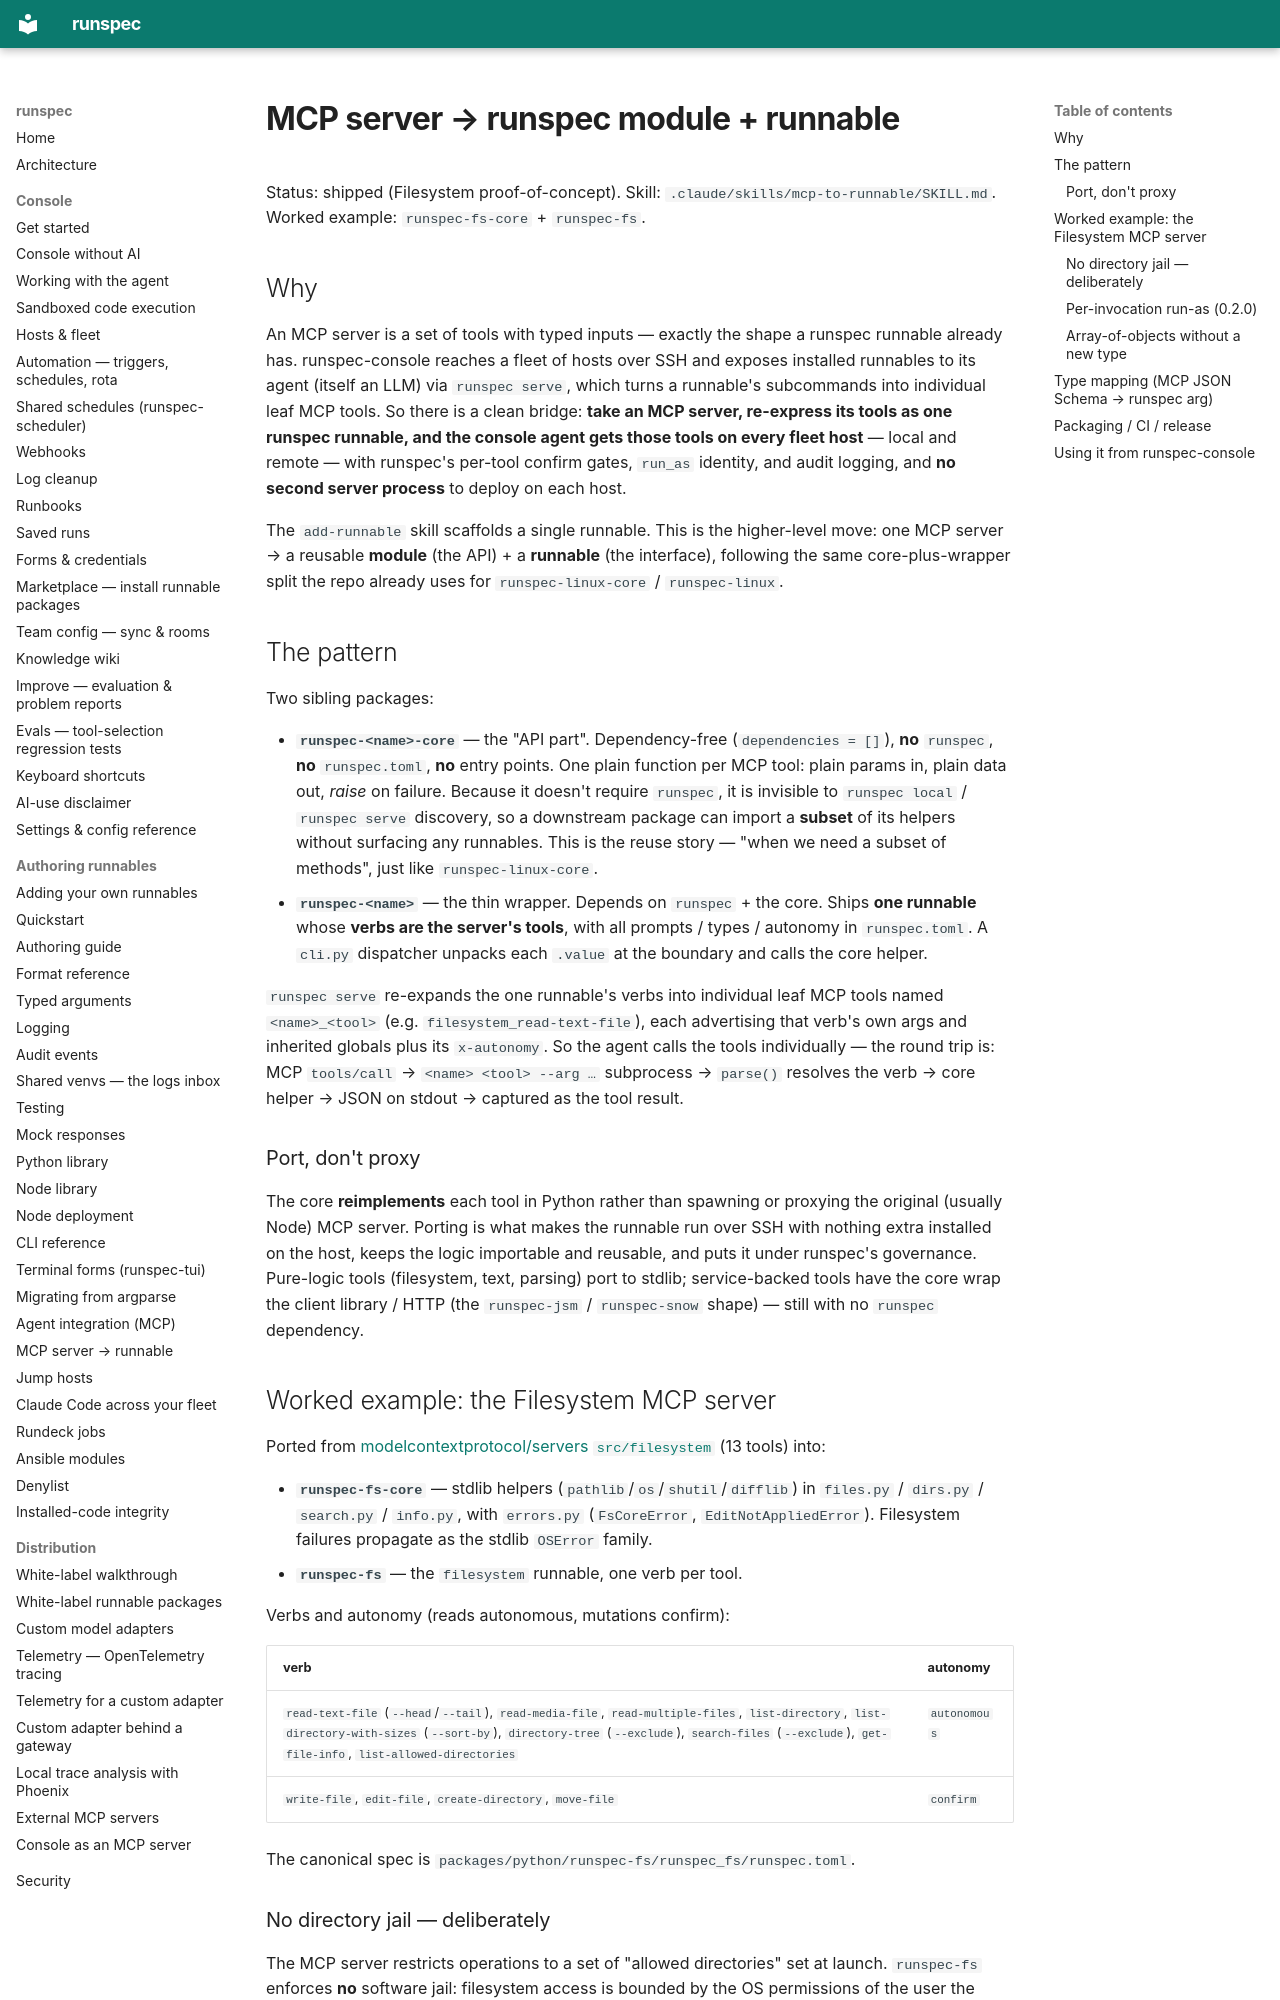

repository: runspec-app/runspec · page: design/mcp-to-runnable-skill/index.html · generator: mkdocs

# MCP server → runspec module + runnable

Status: shipped (Filesystem proof-of-concept). Skill:
`.claude/skills/mcp-to-runnable/SKILL.md`. Worked example: `runspec-fs-core` +
`runspec-fs`.

## Why

An MCP server is a set of tools with typed inputs — exactly the shape a runspec
runnable already has. runspec-console reaches a fleet of hosts over SSH and
exposes installed runnables to its agent (itself an LLM) via `runspec serve`,
which turns a runnable's subcommands into individual leaf MCP tools. So there is
a clean bridge: **take an MCP server, re-express its tools as one runspec
runnable, and the console agent gets those tools on every fleet host** — local
and remote — with runspec's per-tool confirm gates, `run_as` identity, and audit
logging, and **no second server process** to deploy on each host.

The `add-runnable` skill scaffolds a single runnable. This is the
higher-level move: one MCP server → a reusable **module** (the API) + a
**runnable** (the interface), following the same core-plus-wrapper split the repo
already uses for `runspec-linux-core` / `runspec-linux`.

## The pattern

Two sibling packages:

- **`runspec-<name>-core`** — the "API part". Dependency-free
  (`dependencies = []`), **no** `runspec`, **no** `runspec.toml`, **no** entry
  points. One plain function per MCP tool: plain params in, plain data out,
  *raise* on failure. Because it doesn't require `runspec`, it is invisible to
  `runspec local` / `runspec serve` discovery, so a downstream package can import
  a **subset** of its helpers without surfacing any runnables. This is the reuse
  story — "when we need a subset of methods", just like `runspec-linux-core`.
- **`runspec-<name>`** — the thin wrapper. Depends on `runspec` + the core. Ships
  **one runnable** whose **verbs are the server's tools**, with all prompts /
  types / autonomy in `runspec.toml`. A `cli.py` dispatcher unpacks each
  `.value` at the boundary and calls the core helper.

`runspec serve` re-expands the one runnable's verbs into individual leaf MCP
tools named `<name>_<tool>` (e.g. `filesystem_read-text-file`), each advertising that
verb's own args and inherited globals plus its `x-autonomy`. So the agent calls
the tools individually — the round trip is: MCP `tools/call` →
`<name> <tool> --arg …` subprocess → `parse()` resolves the verb → core helper →
JSON on stdout → captured as the tool result.

### Port, don't proxy

The core **reimplements** each tool in Python rather than spawning or proxying
the original (usually Node) MCP server. Porting is what makes the runnable run
over SSH with nothing extra installed on the host, keeps the logic importable and
reusable, and puts it under runspec's governance. Pure-logic tools (filesystem,
text, parsing) port to stdlib; service-backed tools have the core wrap the client
library / HTTP (the `runspec-jsm` / `runspec-snow` shape) — still with no
`runspec` dependency.

## Worked example: the Filesystem MCP server

Ported from
[modelcontextprotocol/servers `src/filesystem`](https://github.com/modelcontextprotocol/servers/tree/HEAD/src/filesystem)
(13 tools) into:

- **`runspec-fs-core`** — stdlib helpers (`pathlib`/`os`/`shutil`/`difflib`) in
  `files.py` / `dirs.py` / `search.py` / `info.py`, with `errors.py`
  (`FsCoreError`, `EditNotAppliedError`). Filesystem failures propagate as the
  stdlib `OSError` family.
- **`runspec-fs`** — the `filesystem` runnable, one verb per tool.

Verbs and autonomy (reads autonomous, mutations confirm):

| verb | autonomy |
|---|---|
| `read-text-file` (`--head`/`--tail`), `read-media-file`, `read-multiple-files`, `list-directory`, `list-directory-with-sizes` (`--sort-by`), `directory-tree` (`--exclude`), `search-files` (`--exclude`), `get-file-info`, `list-allowed-directories` | `autonomous` |
| `write-file`, `edit-file`, `create-directory`, `move-file` | `confirm` |

The canonical spec is `packages/python/runspec-fs/runspec_fs/runspec.toml`.
